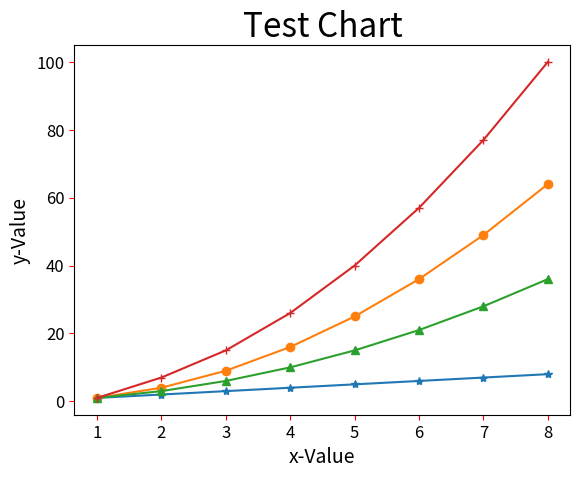

Source code (Python):
# ch23_9.py
import matplotlib.pyplot as plt

data1 = [1, 2, 3, 4, 5, 6, 7, 8]                # data1線條
data2 = [1, 4, 9, 16, 25, 36, 49, 64]           # data2線條
data3 = [1, 3, 6, 10, 15, 21, 28, 36]           # data3線條
data4 = [1, 7, 15, 26, 40, 57, 77, 100]         # data4線條

seq = [1, 2, 3, 4, 5, 6, 7, 8]
plt.plot(seq, data1, '-*', seq, data2, '-o', seq, data3, '-^', seq, data4, '-+')
plt.title("Test Chart", fontsize=24)
plt.xlabel("x-Value", fontsize=14)
plt.ylabel("y-Value", fontsize=14)
plt.tick_params(axis='both', labelsize=12, color='red')
plt.show()


